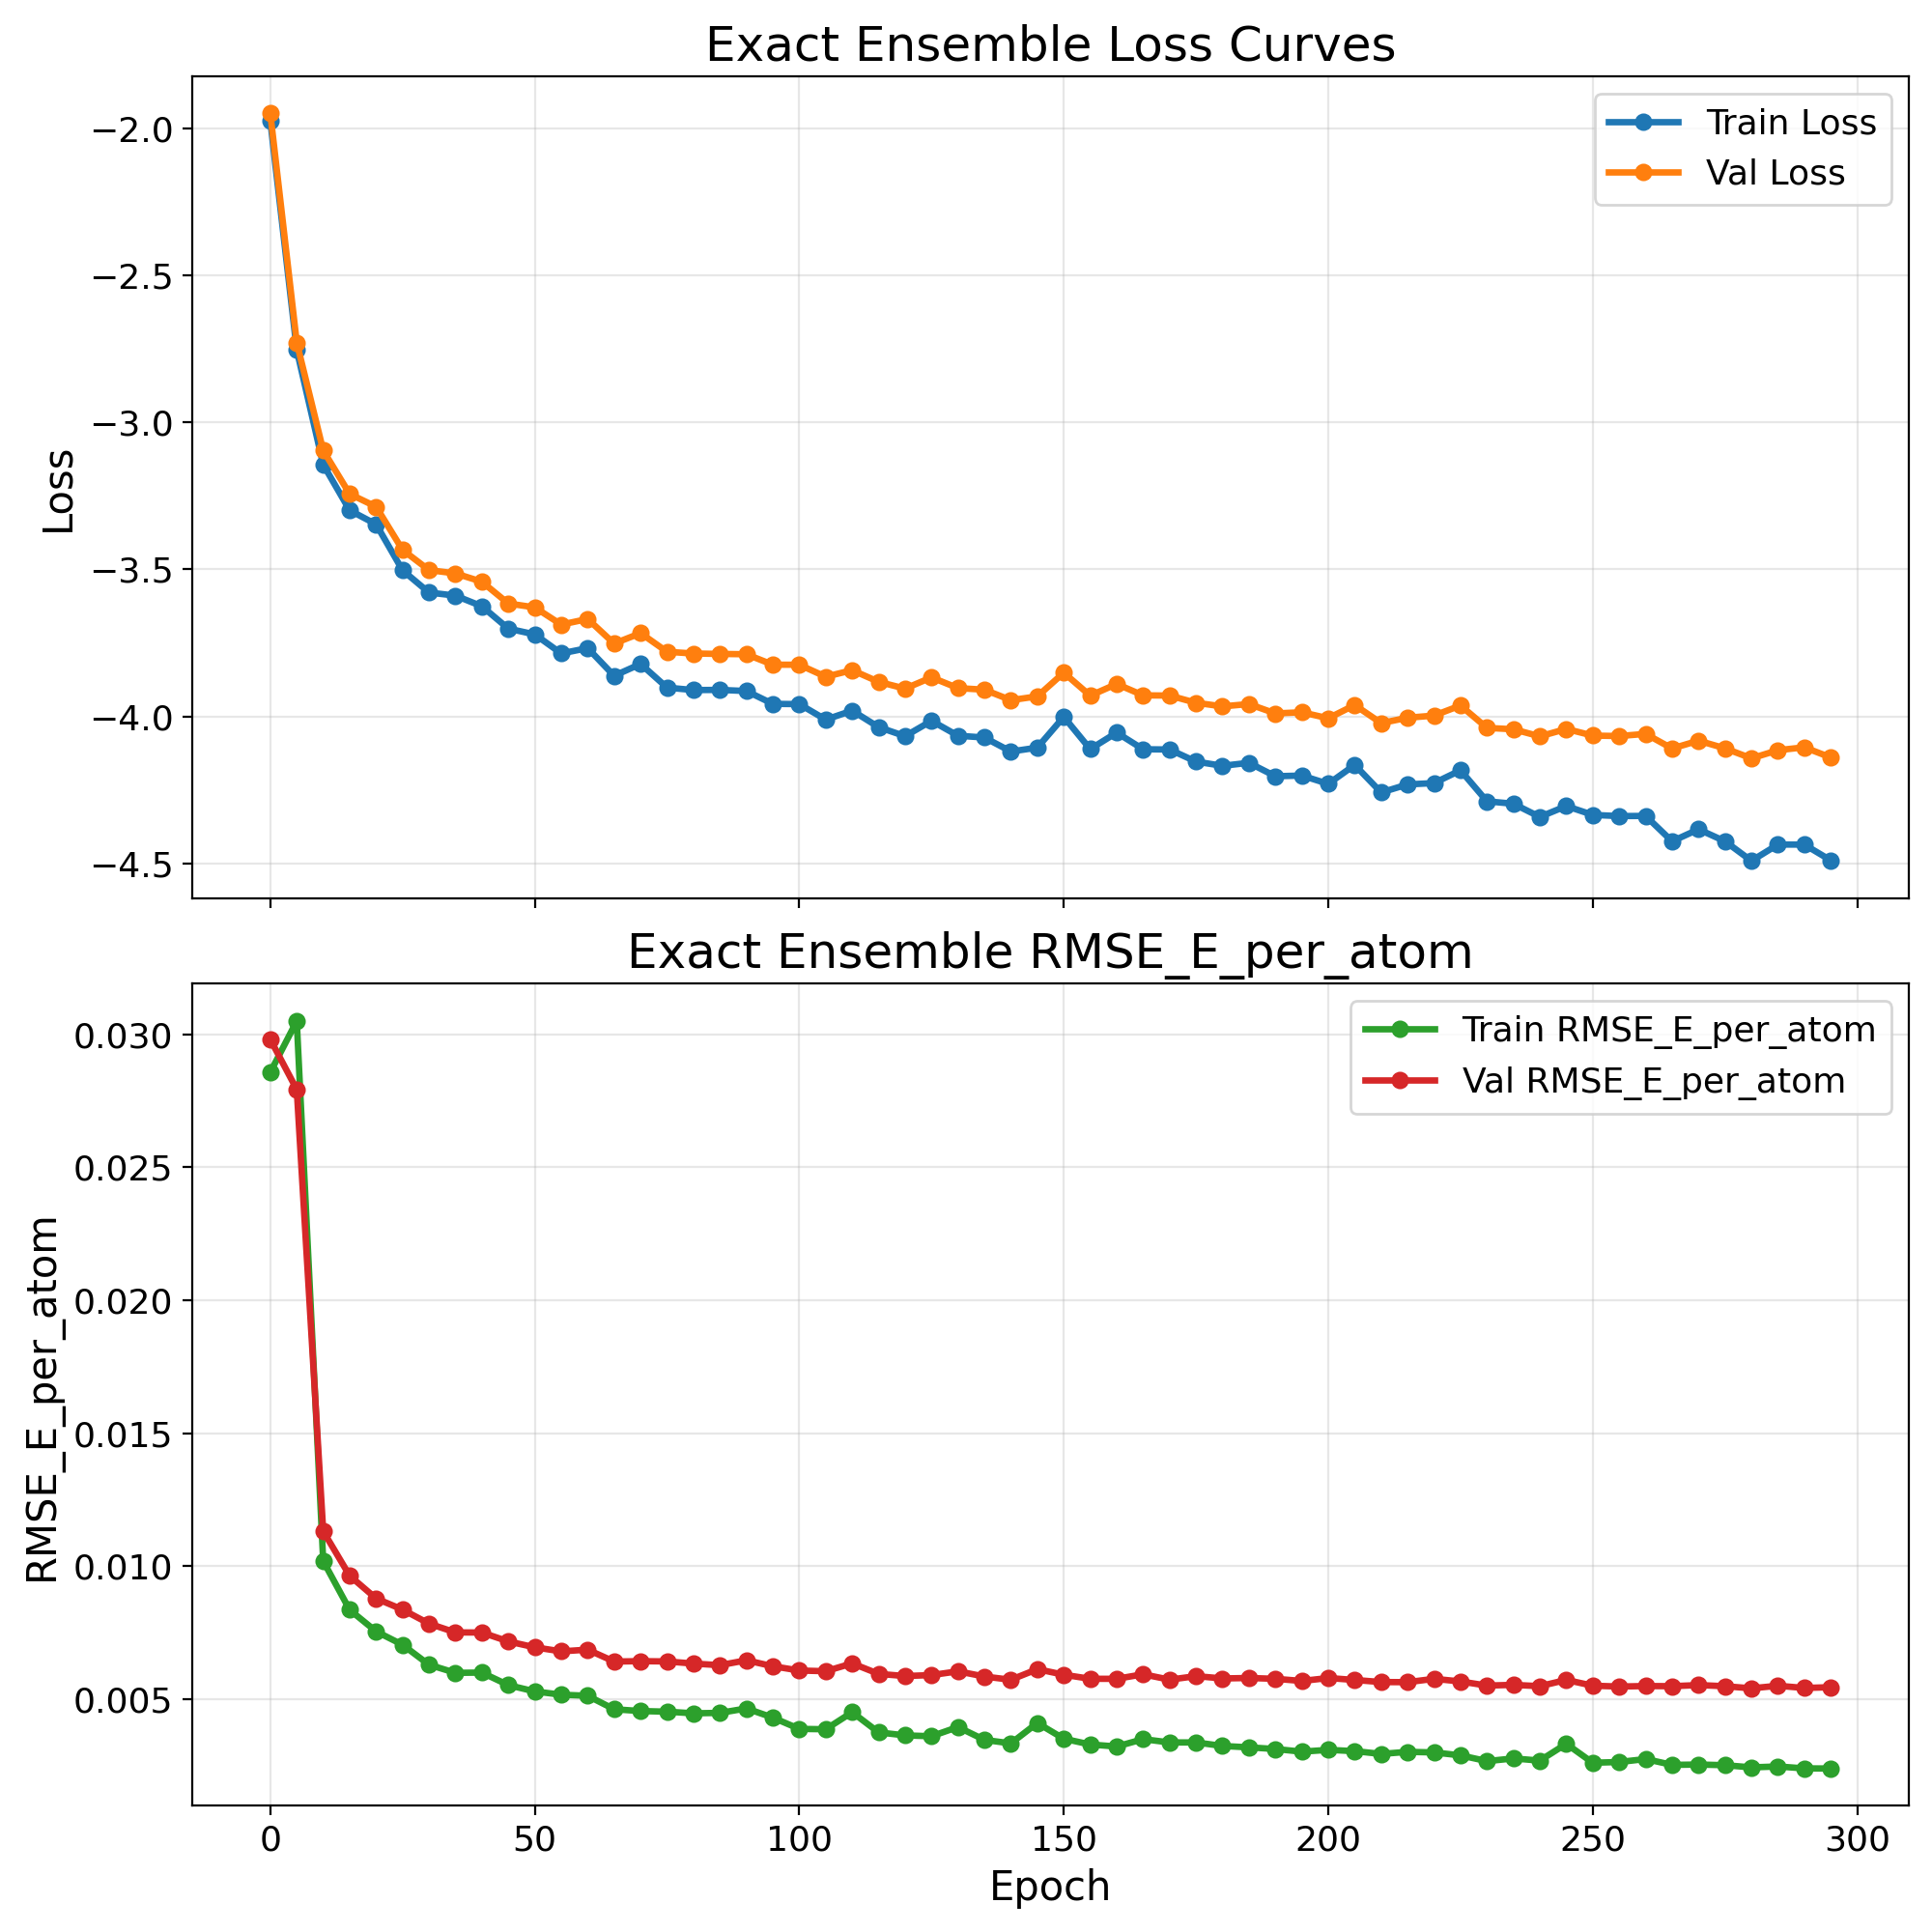

Source data for this figure (header and first rows):
epoch, train_loss, val_loss, train_rmse_e_atom, val_rmse_e_atom
0, -1.974, -1.949, 0.02858, 0.02981
5, -2.754, -2.728, 0.0305, 0.02793
10, -3.143, -3.096, 0.01019, 0.01131
15, -3.299, -3.243, 0.008356, 0.009639
20, -3.347, -3.287, 0.007544, 0.008784
25, -3.503, -3.433, 0.007042, 0.008365
30, -3.579, -3.502, 0.006291, 0.007838
35, -3.589, -3.514, 0.005986, 0.007506
40, -3.625, -3.542, 0.005996, 0.007502
45, -3.701, -3.616, 0.005523, 0.007167
50, -3.721, -3.629, 0.005287, 0.006945
55, -3.786, -3.688, 0.005163, 0.006794
60, -3.768, -3.669, 0.005124, 0.006858
65, -3.862, -3.752, 0.004615, 0.006411
70, -3.821, -3.717, 0.004549, 0.006425
75, -3.902, -3.78, 0.004525, 0.006415
80, -3.91, -3.786, 0.004463, 0.006334
85, -3.91, -3.787, 0.00448, 0.006274
90, -3.913, -3.788, 0.004647, 0.006458
95, -3.957, -3.824, 0.004302, 0.006233
100, -3.958, -3.824, 0.003877, 0.006073
105, -4.011, -3.865, 0.003864, 0.006046
110, -3.98, -3.843, 0.004505, 0.006342
115, -4.036, -3.882, 0.003746, 0.005946
120, -4.067, -3.905, 0.003633, 0.005865
125, -4.015, -3.867, 0.003601, 0.005902
130, -4.066, -3.904, 0.003948, 0.006043
135, -4.072, -3.909, 0.003464, 0.005847
140, -4.119, -3.945, 0.003333, 0.005724
145, -4.106, -3.932, 0.004101, 0.006124
150, -4.001, -3.851, 0.003507, 0.005914
155, -4.111, -3.929, 0.003291, 0.005761
160, -4.055, -3.89, 0.003214, 0.005761
165, -4.112, -3.928, 0.003492, 0.005932
170, -4.112, -3.929, 0.003367, 0.005729
175, -4.154, -3.954, 0.003368, 0.005862
180, -4.168, -3.966, 0.003236, 0.005775
185, -4.158, -3.958, 0.003183, 0.005792
190, -4.203, -3.99, 0.003121, 0.005761
195, -4.201, -3.986, 0.003021, 0.00568
200, -4.229, -4.006, 0.003089, 0.005791
205, -4.165, -3.961, 0.00304, 0.005718
210, -4.258, -4.023, 0.002936, 0.005638
215, -4.231, -4.004, 0.003014, 0.005635
220, -4.227, -3.997, 0.002992, 0.005761
225, -4.183, -3.963, 0.002882, 0.005662
230, -4.289, -4.039, 0.002664, 0.005506
235, -4.297, -4.044, 0.002767, 0.005533
240, -4.342, -4.068, 0.002684, 0.005485
245, -4.305, -4.042, 0.003316, 0.005719
250, -4.335, -4.065, 0.002603, 0.005502
255, -4.339, -4.067, 0.002632, 0.005471
260, -4.338, -4.059, 0.002743, 0.005489
265, -4.425, -4.109, 0.002524, 0.005484
270, -4.384, -4.082, 0.002537, 0.005525
275, -4.424, -4.109, 0.002512, 0.005483
280, -4.491, -4.142, 0.00243, 0.005403
285, -4.436, -4.115, 0.002464, 0.0055
290, -4.436, -4.105, 0.002392, 0.005416
295, -4.489, -4.14, 0.002387, 0.005446
